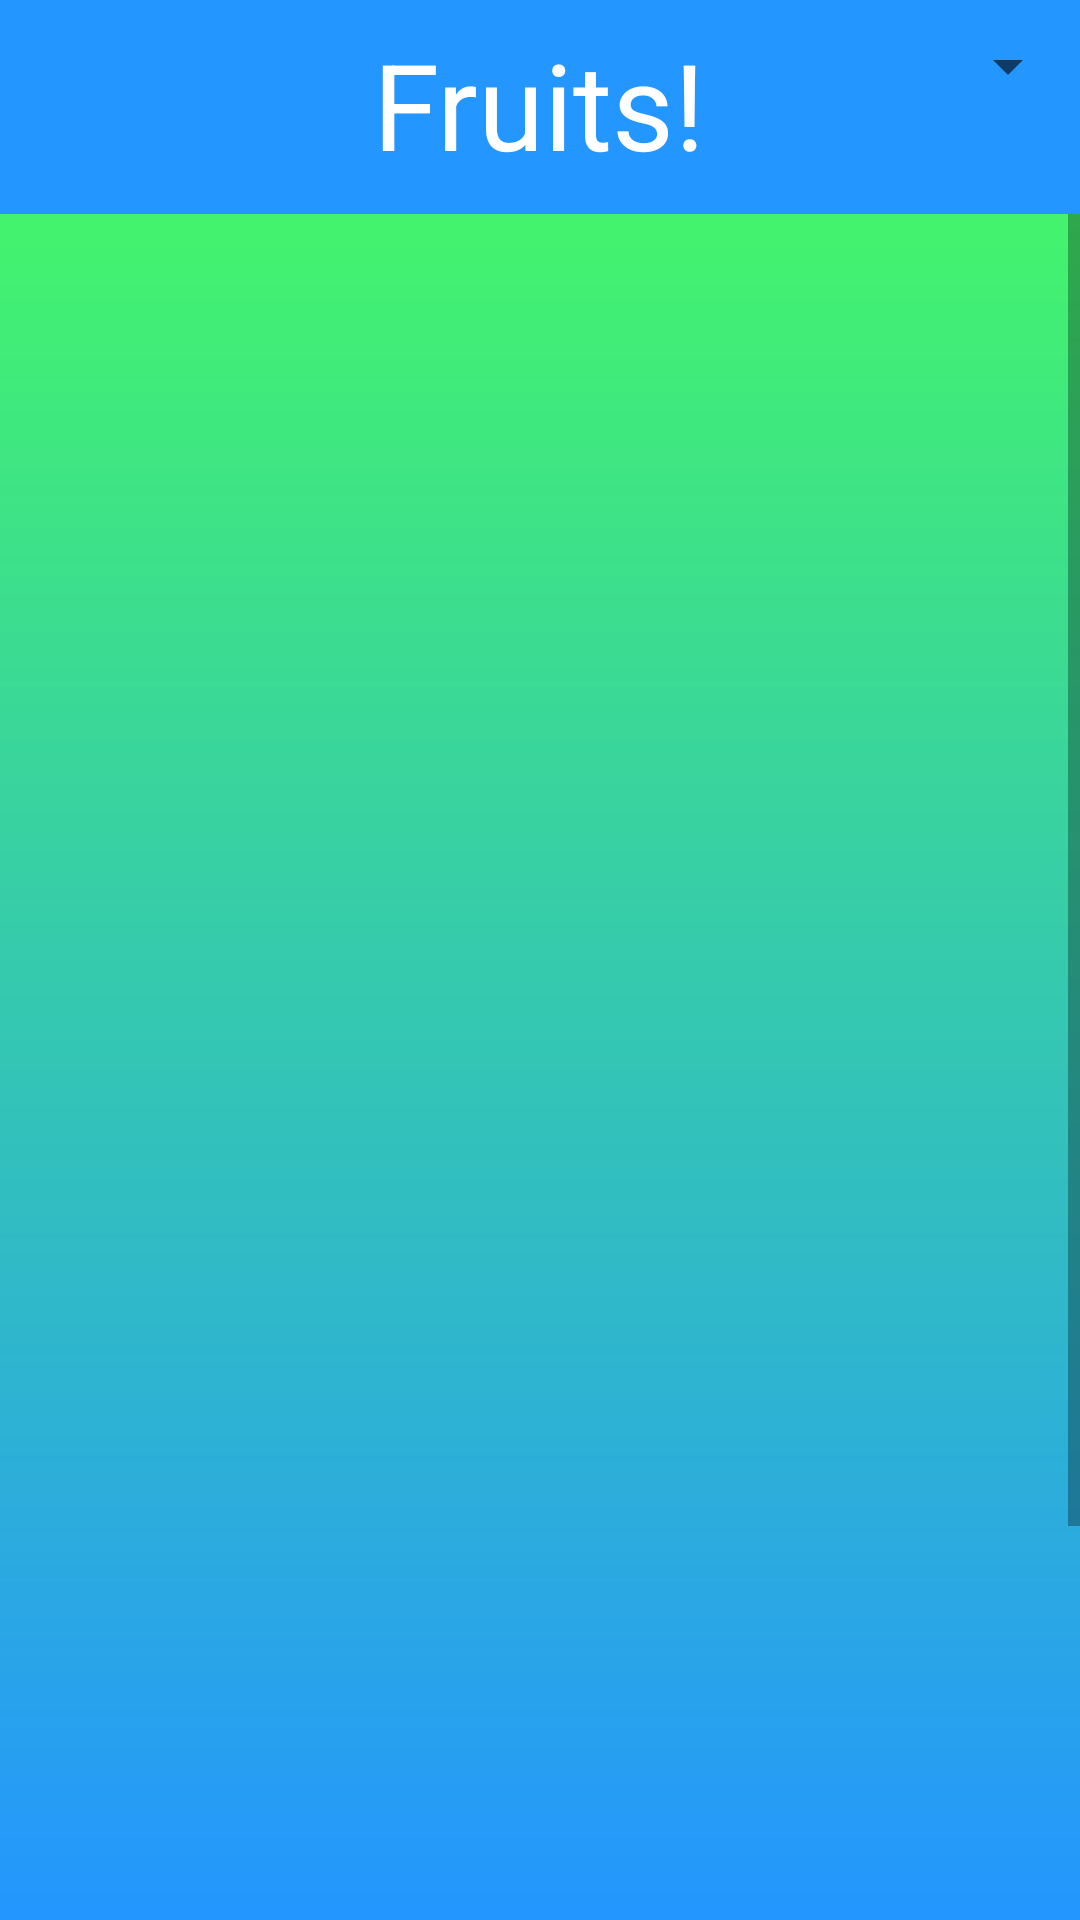

This screen was rendered from an Android layout file. Write that file and the resources it references.
<!-- AndroidManifest.xml: application theme Theme.Fruits -->
<!-- res/layout/activity_description_big.xml -->
<?xml version="1.0" encoding="utf-8"?>
<android.widget.LinearLayout xmlns:android="http://schemas.android.com/apk/res/android"
    xmlns:tools="http://schemas.android.com/tools"
    android:layout_width="match_parent"
    android:layout_height="match_parent"
    android:orientation="vertical"
    android:background="@drawable/gradient_bg"
    tools:context=".Description"
    >
    <include layout="@layout/title"/>
    <ScrollView
        android:layout_width="match_parent"
        android:layout_height="wrap_content"
        android:layout_alignParentTop="true">
        <LinearLayout
            android:layout_width="match_parent"
            android:layout_height="wrap_content"
            android:orientation="vertical">
            <ImageView
                android:layout_width="wrap_content"
                android:layout_height="550sp"
                android:scaleType="centerCrop"
                android:id="@+id/desc_img"
                android:layout_margin="15sp"/>
            <TextView
                android:layout_width="wrap_content"
                android:layout_height="wrap_content"
                android:layout_gravity="center"
                android:textSize="70sp"
                android:textColor="@color/white"
                android:id="@+id/desc_name"/>
            <TextView
                android:layout_width="match_parent"
                android:layout_height="wrap_content"
                android:textSize="50sp"
                android:textColor="@color/white"
                android:paddingLeft="15sp"
                android:id="@+id/desc_body"/>

        </LinearLayout>
    </ScrollView>
</android.widget.LinearLayout>
<!-- res/layout/title.xml (included above) -->
<?xml version="1.0" encoding="utf-8"?>
<android.widget.RelativeLayout xmlns:android="http://schemas.android.com/apk/res/android"
    android:layout_width="match_parent"
    android:layout_height="wrap_content"
    android:background="@color/childrenBlue"
    >
    <TextView
        android:layout_width="wrap_content"
        android:layout_height="wrap_content"
        android:text="@string/app_name"
        android:layout_centerHorizontal="true"
        android:layout_marginTop="8dp"
        android:id="@+id/title"
        android:textColor="@color/white"
        android:textSize="40sp"
        android:layout_marginBottom="10dp"/>
    <Spinner
        android:layout_width="wrap_content"
        android:layout_height="wrap_content"
        android:layout_marginTop="10dp"
        android:textSize="20sp"
        android:layout_alignParentRight="true"
        android:textColor="@color/black"
        android:id="@+id/spinner"
        android:spinnerMode="dropdown"
        />
</android.widget.RelativeLayout>
<!-- resources referenced by this layout -->
<resources>
  <color name="black">#FF000000</color>
  <color name="childrenBlue">#2496FF</color>
  <color name="white">#FFFFFFFF</color>
  <!-- drawable gradient_bg (drawable) -->
  <?xml version="1.0" encoding="utf-8"?>
  <shape xmlns:android="http://schemas.android.com/apk/res/android">
      <gradient
          android:startColor="@color/background"
          android:endColor="@color/childrenBlue"
          android:angle="270"/>
  </shape>
  <string name="app_name">Fruits!</string>
  <style name="Theme.Fruits" parent="Theme.MaterialComponents.DayNight.DarkActionBar">
          
          <item name="colorPrimary">@color/childrenBlue</item>
          <item name="colorPrimaryVariant">@color/childrenBlue</item>
          <item name="colorOnPrimary">@color/white</item>
          
          <item name="colorSecondary">@color/teal_200</item>
          <item name="colorSecondaryVariant">@color/teal_700</item>
          <item name="colorOnSecondary">@color/black</item>
          
          <item name="android:statusBarColor">?attr/colorPrimaryVariant</item>
          
      </style>
  <color name="background">#47FF5A</color>
  <color name="teal_200">#FF03DAC5</color>
  <color name="teal_700">#FF018786</color>
</resources>
